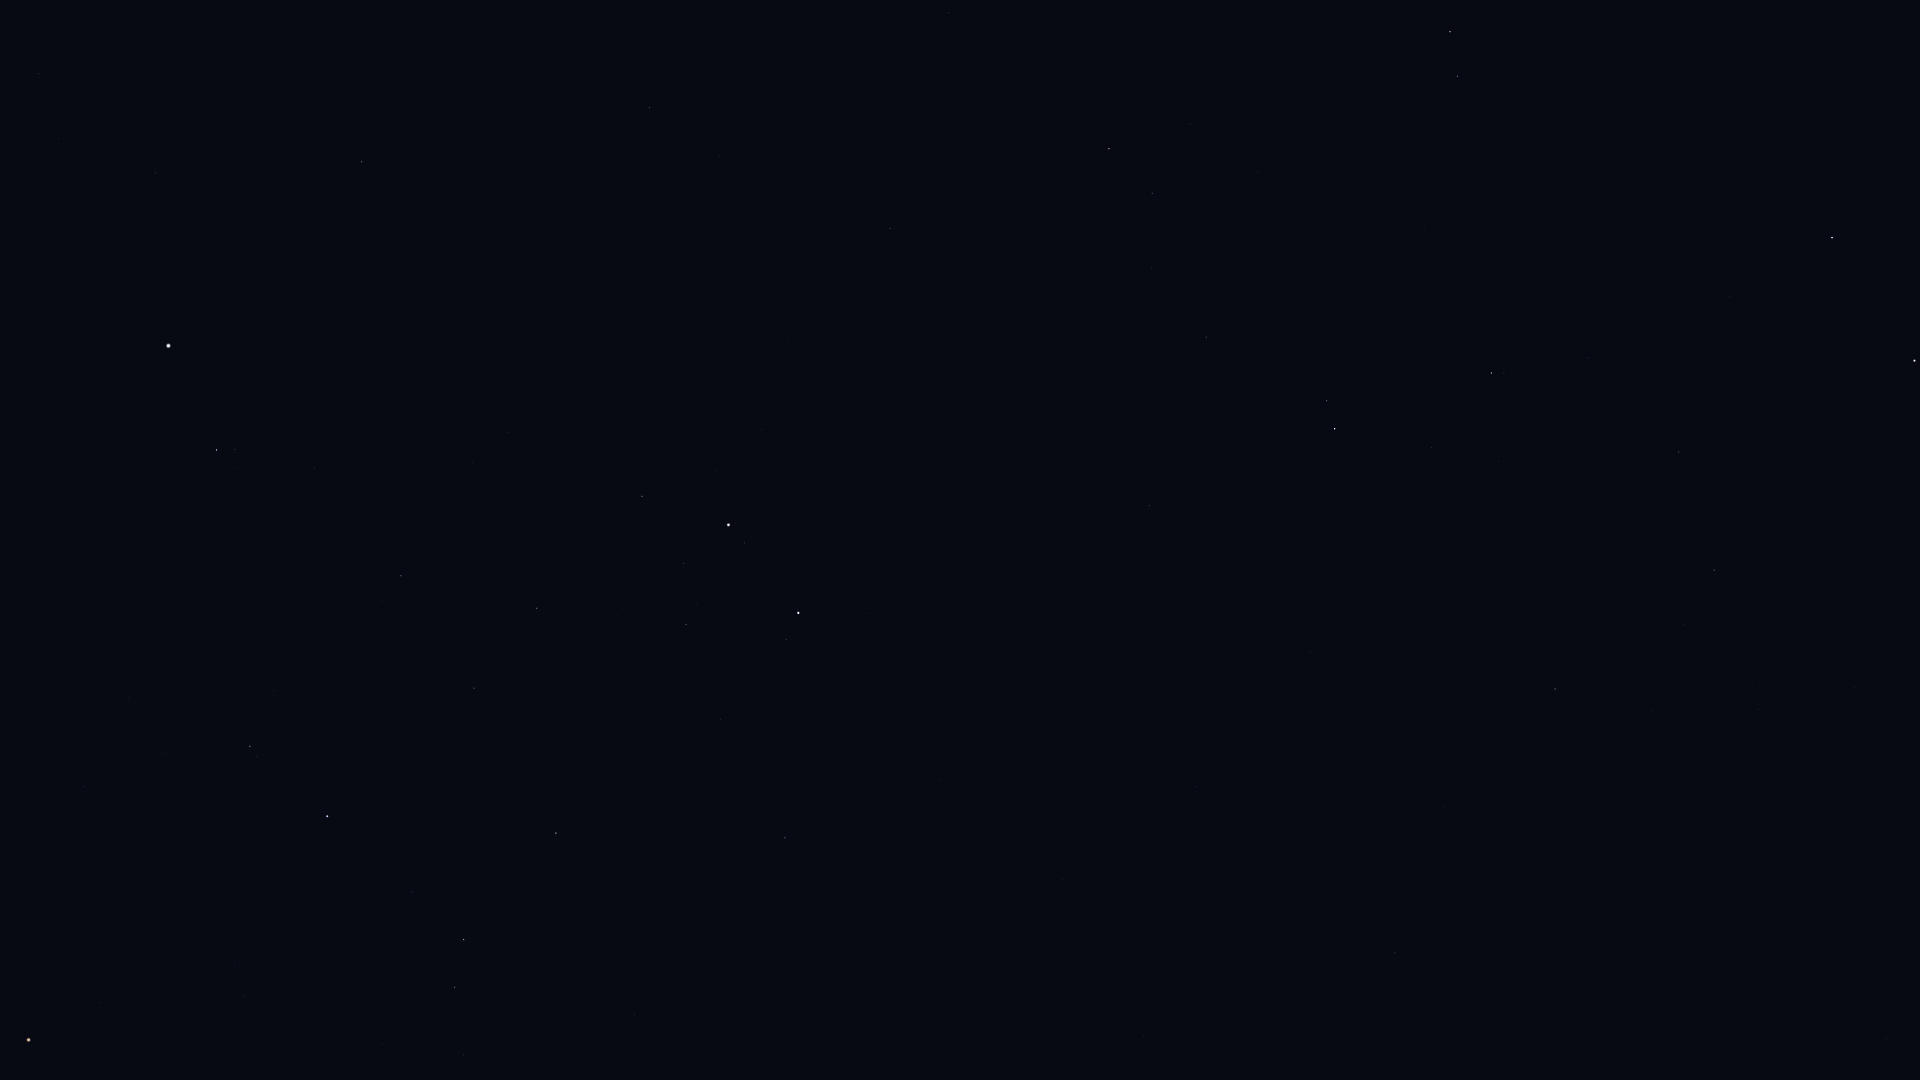

Values plotted in this chart, from the file beside it:
Star_ID, Name, X, Y
27989, Betelgeuse, 29, 1040
28614, HIP 28614, 100, 1003
28716, HIP 28716, 382, 1043
28734, HIP 28734, 464, 1055
29038, HIP 29038, 244, 996
29426, HIP 29426, 234, 965
29434, HIP 29434, 285, 974
29655, HIP 29655, 455, 988
30343, HIP 30343, 464, 940
30665, HIP 30665, 226, 865
30860, Lucilinburhuc, 885, 982
30883, HIP 30883, 412, 892
30905, Lusitânia, 173, 835
31216, HIP 31216, 84, 787
31681, HIP 31681, 327, 816
31978, HIP 31978, 165, 753
32246, HIP 32246, 556, 833
32362, HIP 32362, 250, 746
32533, HIP 32533, 128, 698
32916, Nervia, 953, 883
33018, HIP 33018, 785, 838
33449, HIP 33449, 1395, 953
34088, HIP 34088, 474, 688
34693, HIP 34693, 720, 719
35350, HIP 35350, 401, 576
35550, HIP 35550, 537, 608
36046, HIP 36046, 686, 625
36145, HIP 36145, 1196, 787
36188, Gomeisa, 216, 450
36850, Castor, 798, 613
36962, HIP 36962, 684, 564
37279, Procyon, 168, 346
37740, HIP 37740, 642, 496
37826, Pollux, 728, 525
39211, HIP 39211, 59, 139
39863, HIP 39863, 38, 74
40167, Tegmine, 549, 279
40526, Tarf, 362, 162
40687, Násti, 1555, 731
40843, HIP 40843, 787, 341
40881, Piautos, 716, 303
41075, Alsciaukat, 1149, 506
41704, Muscida, 1555, 689
42446, Gakyid, 515, 74
42556, Meleph, 669, 147
42806, Asellus Borealis, 720, 156
42911, Asellus Australis, 649, 108
43587, Copernicus, 897, 195
43674, Stribor, 1003, 250
44127, Talitha, 1335, 429
44248, HIP 44248, 1206, 337
44471, Alkaphrah, 1327, 401
44700, HIP 44700, 1152, 268
44946, Nahn, 811, 30
45688, HIP 45688, 1152, 193
45860, HIP 45860, 1109, 149
46471, Intercrus, 1359, 289
46952, HIP 46952, 1190, 124
47087, Illyrian, 1162, 93
50372, Tania Borealis, 1457, 76
... 3 more rows
